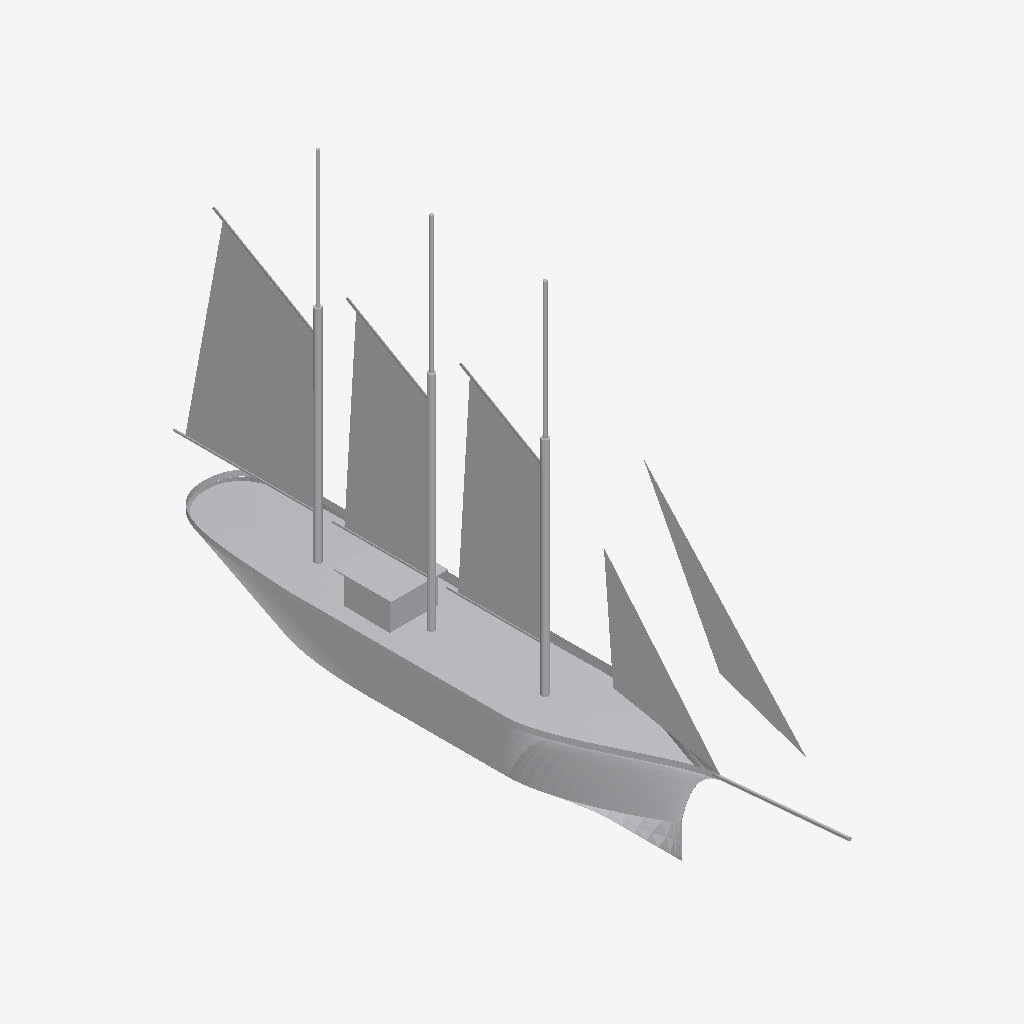
Isometric view of an IFC building model (IFC-SPF (STEP), schema IFC2X3, length unit metre), seen from the south-west, elements coloured by IFC class: 1 other element (light grey).
Extent 8.5 m × 59.5 m × 38.2 m (x, y, z). Elements (1): 1 IfcBuildingElementPart.

HEADER;
FILE_DESCRIPTION(('IFC 2x3 Building Model'),'2;1');
FILE_NAME('','',(''),(''),'','','');
FILE_SCHEMA(('IFC2X3'));
ENDSEC;
DATA;
#10101=IFCPROJECT('3FGAYJ0uPCOh52zKWT3lq9',$,'Port de Barcelona','',$,$,$,(#17),#10102);
#1=IFCSITE('3TquI9Ugf8$RJ4g5jLjBMB',$,'Port de Barcelona',$,$,#8,$,$,.ELEMENT.,(-15,-46,-58,-799999),(-47,-55,-1,-200000),0.0,'',$);
#13=IFCBUILDINGELEMENTPART('3HZktpr3n3UfphYMXmtAPL',$,'APBCN-LOG-TRA-BarcoCargaPasaje_PailLebote_SantaEulalia_LOD3','',$,#14,#15,$);
ENDSEC;
